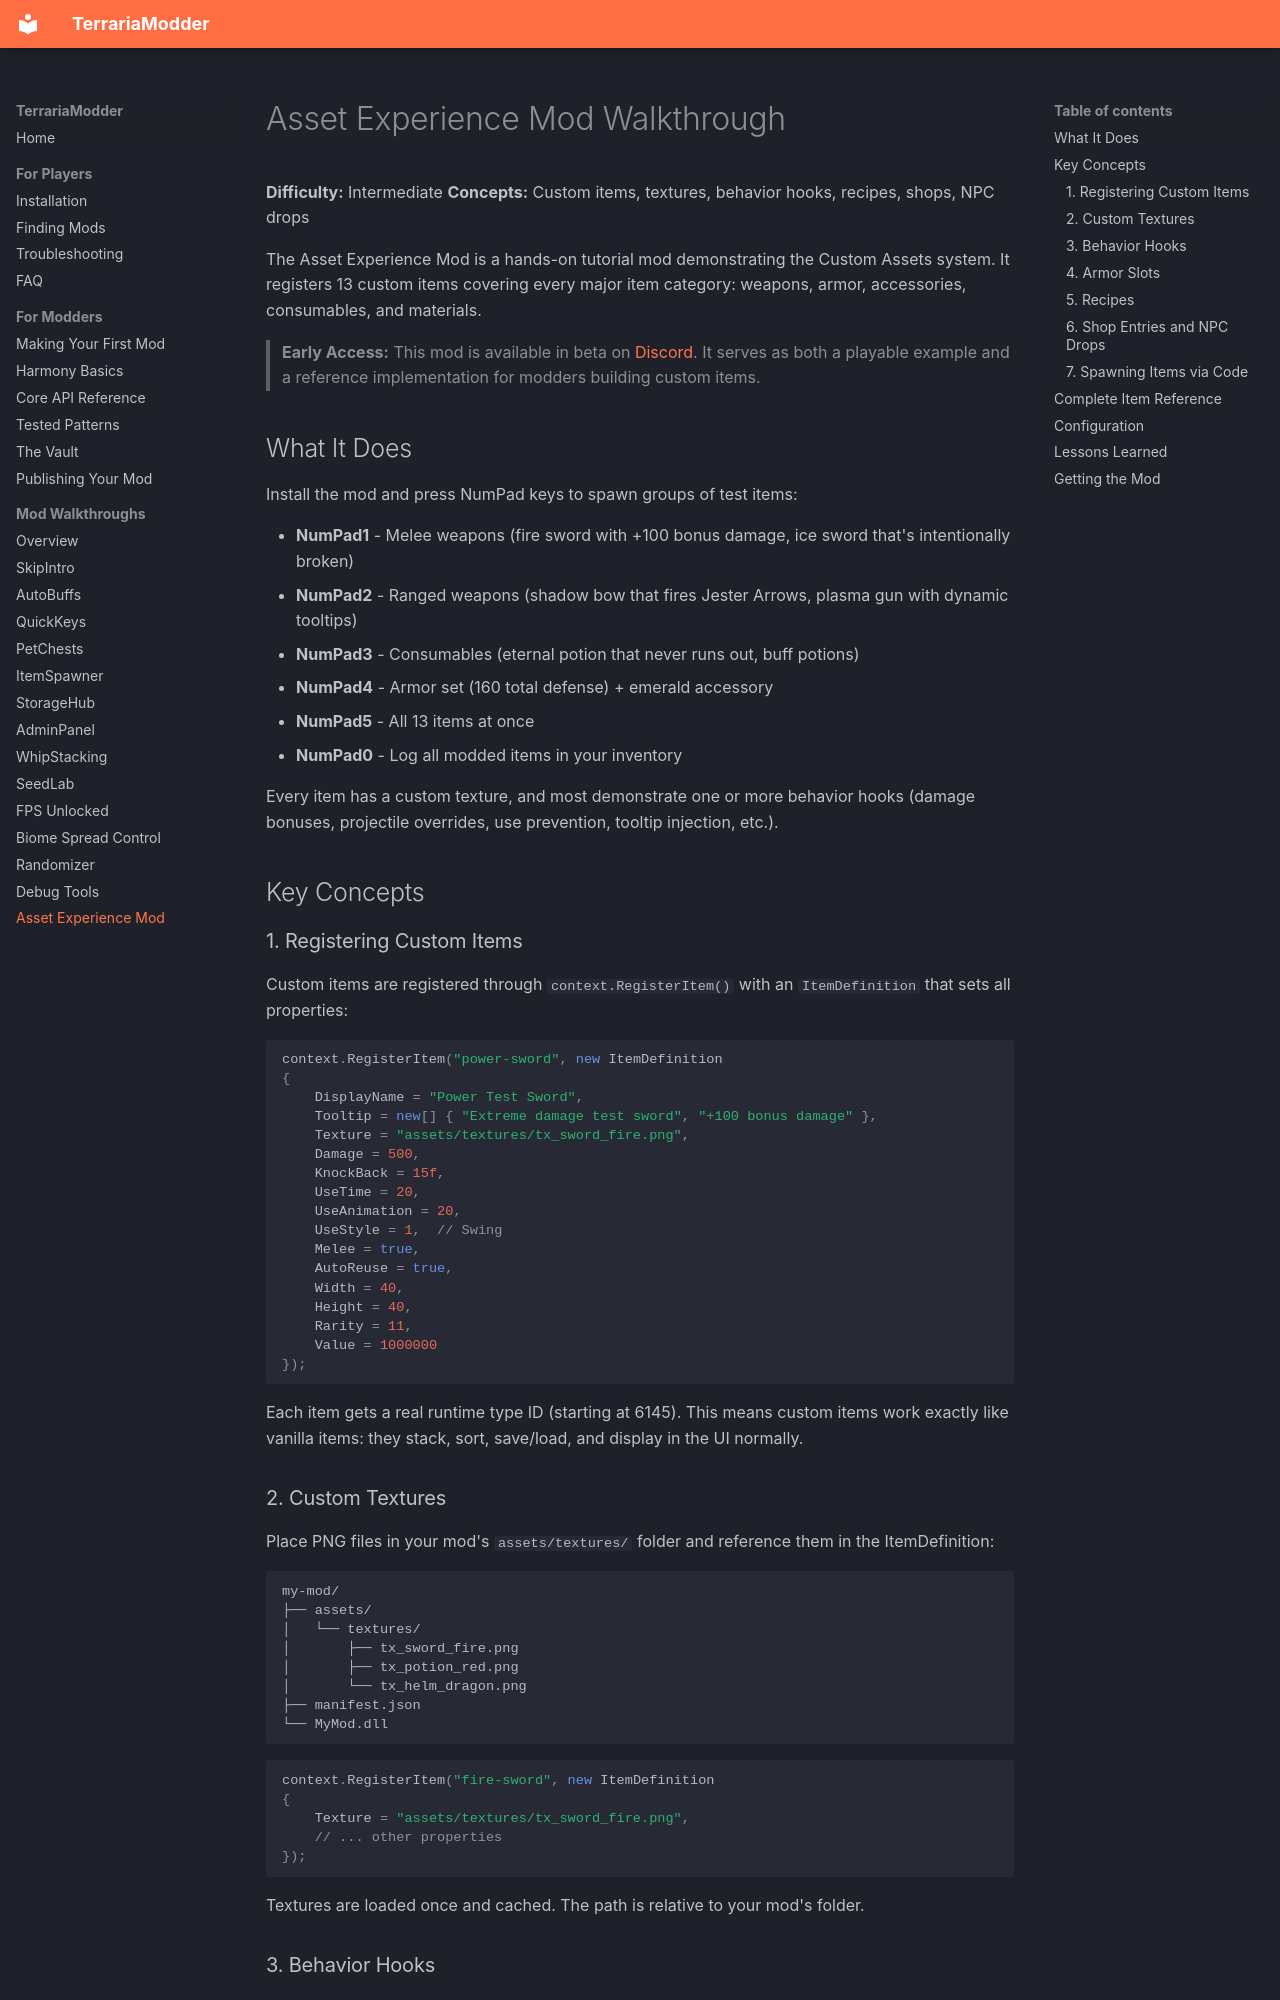

repository: Inidar1/terraria-modder · page: walkthroughs/asset-experience-mod/index.html · generator: mkdocs

---
title: Asset Experience Mod - Custom Items Tutorial for Terraria 1.4.5.8
description: Walkthrough of the Asset Experience Mod for Terraria 1.4.5.8. Learn how to create custom items with textures, hooks, recipes, shop entries, and NPC drops using the Custom Assets system.
parent: Walkthroughs
nav_order: 11
---

# Asset Experience Mod Walkthrough

**Difficulty:** Intermediate
**Concepts:** Custom items, textures, behavior hooks, recipes, shops, NPC drops

The Asset Experience Mod is a hands-on tutorial mod demonstrating the Custom Assets system. It registers 13 custom items covering every major item category: weapons, armor, accessories, consumables, and materials.

> **Early Access:** This mod is available in beta on [Discord](https://discord.gg/VvVD5EeYsK). It serves as both a playable example and a reference implementation for modders building custom items.

## What It Does

Install the mod and press NumPad keys to spawn groups of test items:

- **NumPad1** - Melee weapons (fire sword with +100 bonus damage, ice sword that's intentionally broken)
- **NumPad2** - Ranged weapons (shadow bow that fires Jester Arrows, plasma gun with dynamic tooltips)
- **NumPad3** - Consumables (eternal potion that never runs out, buff potions)
- **NumPad4** - Armor set (160 total defense) + emerald accessory
- **NumPad5** - All 13 items at once
- **NumPad0** - Log all modded items in your inventory

Every item has a custom texture, and most demonstrate one or more behavior hooks (damage bonuses, projectile overrides, use prevention, tooltip injection, etc.).

## Key Concepts

### 1. Registering Custom Items

Custom items are registered through `context.RegisterItem()` with an `ItemDefinition` that sets all properties:

```csharp
context.RegisterItem("power-sword", new ItemDefinition
{
    DisplayName = "Power Test Sword",
    Tooltip = new[] { "Extreme damage test sword", "+100 bonus damage" },
    Texture = "assets/textures/tx_sword_fire.png",
    Damage = 500,
    KnockBack = 15f,
    UseTime = 20,
    UseAnimation = 20,
    UseStyle = 1,  // Swing
    Melee = true,
    AutoReuse = true,
    Width = 40,
    Height = 40,
    Rarity = 11,
    Value = 1000000
});
```

Each item gets a real runtime type ID (starting at 6145). This means custom items work exactly like vanilla items: they stack, sort, save/load, and display in the UI normally.
